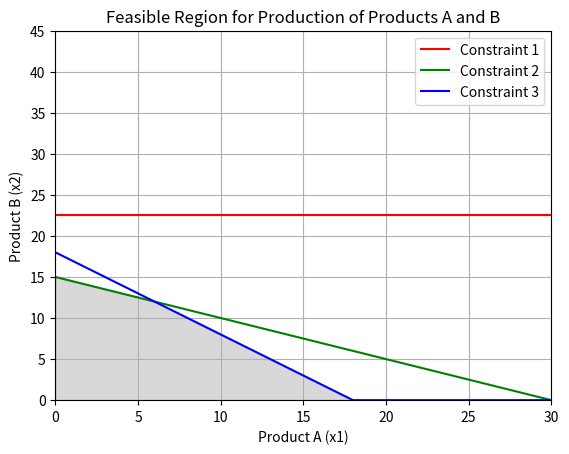

The matplotlib source for this figure:
import numpy as np
from scipy.optimize import linprog
import matplotlib.pyplot as plt

class LPSolver:
    def __init__(self):
        self.c = None  # Objective function coefficients
        self.A = None  # Constraints coefficients matrix
        self.b = None  # Constraints bounds
        self.bounds = None  # Variable bounds

    def set_objective(self, c):
        
        self.c = [-val for val in c]  # Negate for maximization

    def set_constraints(self, A, b):
        
        self.A = A
        self.b = b

    def set_variable_bounds(self, bounds):
       
        self.bounds = bounds

    def solve(self):
        
        if self.c is None or self.A is None or self.b is None or self.bounds is None:
            raise ValueError("Objective function, constraints, and bounds must be set before solving.")
        
        result = linprog(self.c, A_ub=self.A, b_ub=self.b, bounds=self.bounds, method='highs')

        if result.success:
            print(f"Optimal solution found:")
            print(f"Product A (x1): {result.x[0]:.2f}")
            print(f"Product B (x2): {result.x[1]:.2f}")
            print(f"Maximum Profit: Rs {-result.fun:.2f}")
        else:
            print("No solution found")
        
        return result

    def plot_feasible_region(self, x_range):
        
        if len(self.A[0]) != 2:
            print("Visualization only supported for 2 variables.")
            return

        x1 = np.linspace(x_range[0], x_range[1], 400)

        
        y1 = (self.b[0] - self.A[0][0] * x1) / self.A[0][1]  # First constraint
        y2 = (self.b[1] - self.A[1][0] * x1) / self.A[1][1]  # Second constraint
        y3 = (self.b[2] - self.A[2][0] * x1) / self.A[2][1]  # Third constraint

        y1 = np.clip(y1, 0, None)
        y2 = np.clip(y2, 0, None)
        y3 = np.clip(y3, 0, None)

        plt.plot(x1, y1, label='Constraint 1', color='r')
        plt.plot(x1, y2, label='Constraint 2', color='g')
        plt.plot(x1, y3, label='Constraint 3', color='b')

        plt.fill_between(x1, np.minimum(np.minimum(y1, y2), y3), color='gray', alpha=0.3)

        
        plt.xlim(x_range[0], x_range[1])
        plt.ylim(0, max(self.b))
        plt.xlabel('Product A (x1)')
        plt.ylabel('Product B (x2)')
        plt.title('Feasible Region for Production of Products A and B')
        plt.legend()

        plt.grid(True)
        plt.show()


# Example Usage
if __name__ == "__main__":
    solver = LPSolver()

    # Set the objective function coefficients (profits)
    solver.set_objective([6, 5])

    # Set the constraints coefficients and bounds
    A = [
        [0, 2],  
        [1, 2],  
        [1, 1],  
    ]
    b = [45, 30, 18]  
    solver.set_constraints(A, b)

    solver.set_variable_bounds([(0, None), (0, None)])

    result = solver.solve()

    solver.plot_feasible_region((0, 30))













